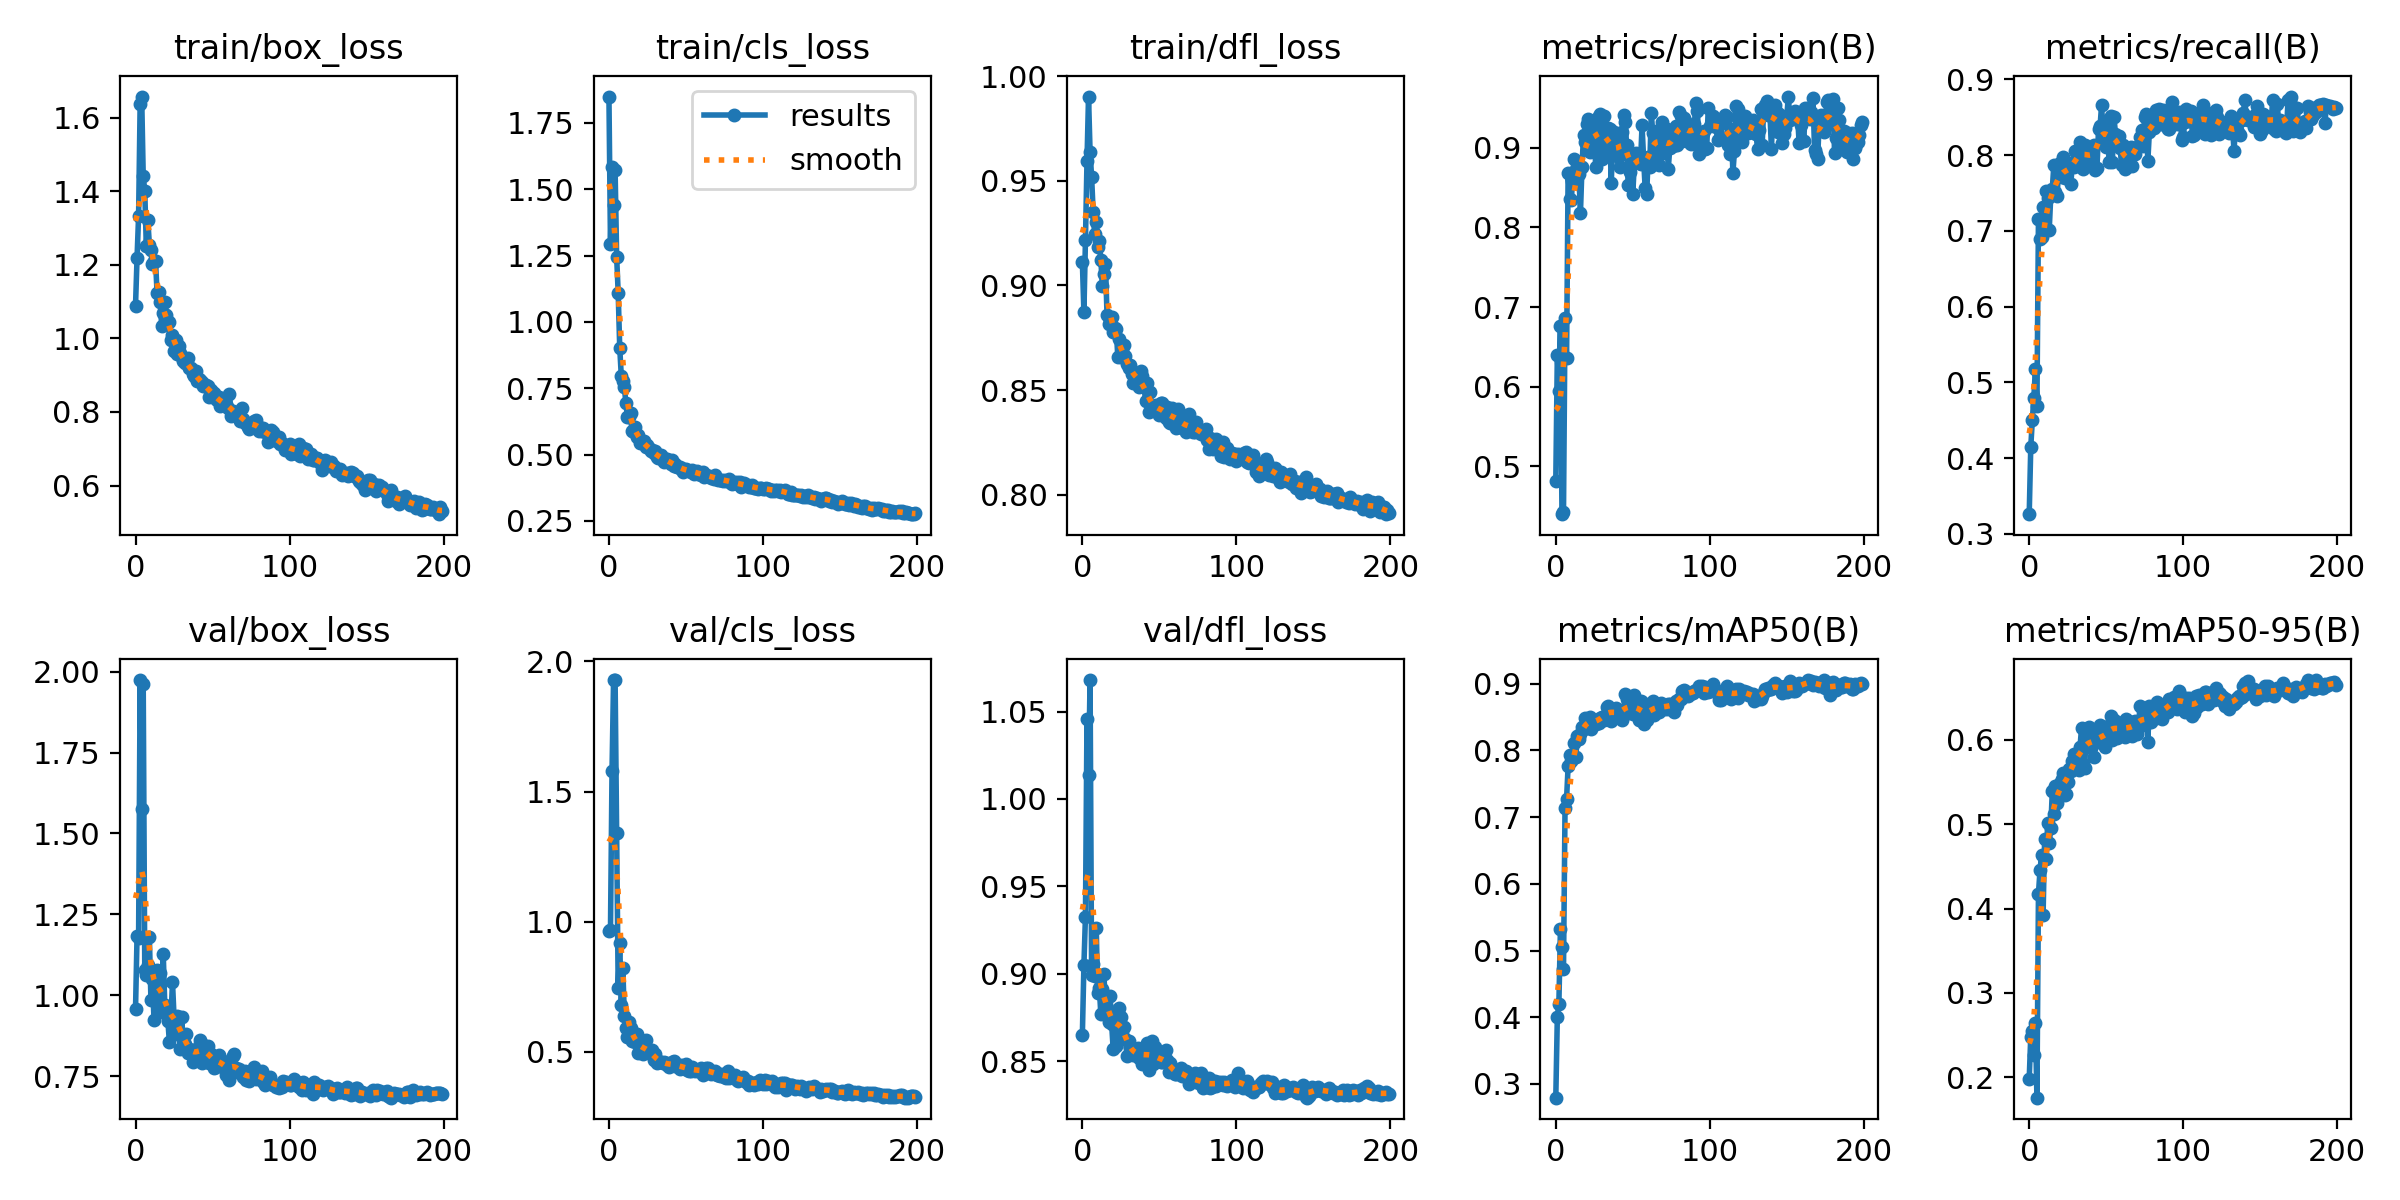

The table this chart was drawn from, first rows:
epoch, train/box_loss, train/cls_loss, train/dfl_loss, metrics/precision(B), metrics/recall(B), metrics/mAP50(B), metrics/mAP50-95(B), val/box_loss, val/cls_loss, val/dfl_loss, lr/pg0, lr/pg1, lr/pg2
0, 1.089, 1.85, 0.9112, 0.482, 0.3261, 0.2794, 0.1985, 0.9569, 0.9636, 0.8653, 0.07079, 0.003246, 0.003246
1, 1.22, 1.293, 0.8871, 0.6399, 0.4143, 0.4008, 0.2482, 1.184, 0.9697, 0.905, 0.04076, 0.006546, 0.006546
2, 1.334, 1.584, 0.9215, 0.5941, 0.4498, 0.4195, 0.2546, 1.178, 1.58, 0.9328, 0.01069, 0.009814, 0.009814
3, 1.638, 1.442, 0.9594, 0.6762, 0.4798, 0.5321, 0.2269, 1.974, 1.928, 1.046, 0.009851, 0.009851, 0.009851
4, 1.658, 1.572, 0.9903, 0.4399, 0.5172, 0.5052, 0.2648, 1.577, 1.928, 1.014, 0.009851, 0.009851, 0.009851
5, 1.441, 1.246, 0.9637, 0.4422, 0.4691, 0.4717, 0.1758, 1.961, 1.342, 1.068, 0.009802, 0.009802, 0.009802
6, 1.402, 1.11, 0.9519, 0.6856, 0.7156, 0.7141, 0.4177, 1.079, 0.7467, 0.8996, 0.009753, 0.009753, 0.009753
7, 1.252, 0.903, 0.9351, 0.6359, 0.6891, 0.7278, 0.4452, 1.063, 0.9175, 0.9055, 0.009703, 0.009703, 0.009703
8, 1.321, 0.7981, 0.9244, 0.8679, 0.6914, 0.7764, 0.4632, 1.095, 0.6794, 0.899, 0.009654, 0.009654, 0.009654
9, 1.255, 0.7792, 0.9303, 0.8354, 0.7308, 0.7936, 0.3919, 1.181, 0.8213, 0.9264, 0.009604, 0.009604, 0.009604
10, 1.241, 0.7538, 0.9185, 0.834, 0.7066, 0.7841, 0.482, 0.9867, 0.639, 0.8891, 0.009555, 0.009555, 0.009555
11, 1.202, 0.695, 0.9213, 0.8594, 0.7519, 0.7894, 0.4592, 1.051, 0.5929, 0.892, 0.009505, 0.009505, 0.009505
12, 1.211, 0.6414, 0.912, 0.8864, 0.7437, 0.8109, 0.5011, 0.9238, 0.5564, 0.8768, 0.009456, 0.009456, 0.009456
13, 1.21, 0.6419, 0.8998, 0.8736, 0.7016, 0.7902, 0.4772, 1.068, 0.6155, 0.8913, 0.009406, 0.009406, 0.009406
14, 1.124, 0.6567, 0.9056, 0.8638, 0.7466, 0.821, 0.4954, 1.079, 0.5931, 0.8997, 0.009357, 0.009357, 0.009357
15, 1.126, 0.5905, 0.9102, 0.8668, 0.7557, 0.8167, 0.5397, 0.974, 0.54, 0.8808, 0.009307, 0.009307, 0.009307
16, 1.099, 0.5863, 0.8861, 0.8176, 0.787, 0.8249, 0.5124, 1.068, 0.5648, 0.8805, 0.009258, 0.009258, 0.009258
17, 1.035, 0.6053, 0.8818, 0.876, 0.7508, 0.8355, 0.5456, 0.9489, 0.5392, 0.8727, 0.009208, 0.009208, 0.009208
18, 1.07, 0.5676, 0.8834, 0.9154, 0.7456, 0.8329, 0.525, 1.129, 0.5684, 0.8873, 0.009158, 0.009158, 0.009158
19, 1.099, 0.5735, 0.8848, 0.907, 0.7742, 0.8488, 0.5402, 0.9699, 0.4972, 0.8714, 0.009109, 0.009109, 0.009109
20, 1.064, 0.5454, 0.8779, 0.9301, 0.7897, 0.8461, 0.5493, 0.9511, 0.517, 0.857, 0.009059, 0.009059, 0.009059
21, 1.046, 0.5494, 0.8797, 0.9362, 0.7705, 0.8441, 0.5541, 0.9214, 0.5126, 0.8767, 0.00901, 0.00901, 0.00901
22, 1.046, 0.5426, 0.879, 0.8947, 0.7969, 0.85, 0.5609, 0.8555, 0.4897, 0.8588, 0.00896, 0.00896, 0.00896
23, 0.9971, 0.5494, 0.866, 0.8996, 0.7696, 0.8317, 0.5347, 0.9278, 0.5209, 0.8775, 0.008911, 0.008911, 0.008911
24, 1.01, 0.5281, 0.8745, 0.9331, 0.7724, 0.8457, 0.5354, 1.042, 0.5457, 0.8803, 0.008861, 0.008861, 0.008861
25, 0.9653, 0.5356, 0.8656, 0.9058, 0.7857, 0.8451, 0.5499, 0.9343, 0.5095, 0.8756, 0.008812, 0.008812, 0.008812
26, 0.9955, 0.524, 0.8687, 0.8761, 0.7855, 0.8403, 0.5657, 0.8795, 0.494, 0.8669, 0.008762, 0.008762, 0.008762
27, 0.9565, 0.5141, 0.8714, 0.9362, 0.7614, 0.8451, 0.5626, 0.9352, 0.4997, 0.8698, 0.008713, 0.008713, 0.008713
28, 0.9792, 0.5186, 0.8663, 0.9397, 0.789, 0.8419, 0.5745, 0.9346, 0.5075, 0.863, 0.008663, 0.008663, 0.008663
29, 0.9607, 0.5048, 0.8624, 0.9422, 0.7848, 0.849, 0.5829, 0.8353, 0.4671, 0.8528, 0.008614, 0.008614, 0.008614
30, 0.95, 0.5127, 0.8604, 0.8863, 0.8059, 0.8501, 0.5783, 0.9329, 0.4909, 0.8616, 0.008564, 0.008564, 0.008564
31, 0.9376, 0.4891, 0.8621, 0.9401, 0.7997, 0.8451, 0.5769, 0.8432, 0.4558, 0.8582, 0.008515, 0.008515, 0.008515
32, 0.9323, 0.4863, 0.8576, 0.9084, 0.7927, 0.8522, 0.5643, 0.8508, 0.4663, 0.8557, 0.008466, 0.008466, 0.008466
33, 0.9351, 0.4902, 0.8536, 0.898, 0.8166, 0.8646, 0.592, 0.8805, 0.4589, 0.8536, 0.008416, 0.008416, 0.008416
34, 0.9474, 0.4983, 0.8582, 0.9251, 0.8075, 0.8667, 0.6146, 0.8208, 0.4616, 0.8534, 0.008367, 0.008367, 0.008367
35, 0.9185, 0.4804, 0.856, 0.924, 0.7821, 0.8608, 0.5714, 0.8355, 0.4576, 0.8544, 0.008317, 0.008317, 0.008317
36, 0.9183, 0.4733, 0.8551, 0.8556, 0.8135, 0.8442, 0.5669, 0.8306, 0.4593, 0.8579, 0.008268, 0.008268, 0.008268
37, 0.903, 0.483, 0.8515, 0.9092, 0.7988, 0.8582, 0.6105, 0.7936, 0.457, 0.852, 0.008218, 0.008218, 0.008218
38, 0.897, 0.4853, 0.8591, 0.9197, 0.7989, 0.8612, 0.6068, 0.8241, 0.4495, 0.8537, 0.008169, 0.008169, 0.008169
39, 0.912, 0.4729, 0.8568, 0.8938, 0.806, 0.8631, 0.615, 0.807, 0.4411, 0.8484, 0.008119, 0.008119, 0.008119
40, 0.8853, 0.4639, 0.8523, 0.8892, 0.795, 0.8549, 0.5901, 0.8234, 0.4505, 0.8576, 0.00807, 0.00807, 0.00807
41, 0.8904, 0.4778, 0.8449, 0.8898, 0.7872, 0.8518, 0.5933, 0.8451, 0.4607, 0.854, 0.00802, 0.00802, 0.00802
42, 0.8876, 0.4552, 0.8532, 0.876, 0.8133, 0.8555, 0.5799, 0.8633, 0.4636, 0.8602, 0.007971, 0.007971, 0.007971
43, 0.8805, 0.4639, 0.8395, 0.9198, 0.7805, 0.8461, 0.6005, 0.7904, 0.4445, 0.8451, 0.007921, 0.007921, 0.007921
44, 0.8694, 0.4543, 0.849, 0.9414, 0.7834, 0.8558, 0.6016, 0.8457, 0.4504, 0.8521, 0.007872, 0.007872, 0.007872
45, 0.8719, 0.4547, 0.8415, 0.9325, 0.8337, 0.8843, 0.6109, 0.8422, 0.448, 0.8619, 0.007822, 0.007822, 0.007822
46, 0.8746, 0.4518, 0.8404, 0.9035, 0.8379, 0.8774, 0.6178, 0.821, 0.4322, 0.8483, 0.007772, 0.007772, 0.007772
47, 0.8696, 0.4453, 0.842, 0.8527, 0.8663, 0.8563, 0.5963, 0.8428, 0.4496, 0.8584, 0.007723, 0.007723, 0.007723
48, 0.84, 0.4361, 0.8428, 0.8696, 0.822, 0.867, 0.6012, 0.7915, 0.4379, 0.8498, 0.007673, 0.007673, 0.007673
49, 0.8604, 0.4463, 0.8398, 0.8827, 0.8347, 0.8603, 0.5921, 0.8196, 0.4394, 0.8521, 0.007624, 0.007624, 0.007624
50, 0.8525, 0.4459, 0.8383, 0.8423, 0.8102, 0.8553, 0.6054, 0.8138, 0.4514, 0.8508, 0.007574, 0.007574, 0.007574
51, 0.8515, 0.4414, 0.8438, 0.8814, 0.8467, 0.8825, 0.6162, 0.7761, 0.4309, 0.8496, 0.007525, 0.007525, 0.007525
52, 0.8351, 0.4385, 0.8438, 0.8932, 0.7914, 0.8589, 0.6062, 0.7777, 0.4281, 0.8497, 0.007476, 0.007476, 0.007476
53, 0.8314, 0.4345, 0.8392, 0.8927, 0.852, 0.8725, 0.6288, 0.7908, 0.4268, 0.8523, 0.007426, 0.007426, 0.007426
54, 0.841, 0.4437, 0.8367, 0.881, 0.791, 0.8458, 0.6004, 0.8173, 0.4416, 0.8567, 0.007377, 0.007377, 0.007377
55, 0.8163, 0.4284, 0.8419, 0.8802, 0.8507, 0.8736, 0.6234, 0.8018, 0.4312, 0.8505, 0.007327, 0.007327, 0.007327
56, 0.8292, 0.4327, 0.8349, 0.928, 0.828, 0.8734, 0.6224, 0.7973, 0.4269, 0.8438, 0.007278, 0.007278, 0.007278
57, 0.8345, 0.4393, 0.8341, 0.8865, 0.8141, 0.8394, 0.6018, 0.7961, 0.4308, 0.8491, 0.007228, 0.007228, 0.007228
58, 0.8151, 0.4263, 0.8416, 0.85, 0.8249, 0.8522, 0.617, 0.7804, 0.4258, 0.845, 0.007178, 0.007178, 0.007178
59, 0.8229, 0.4254, 0.8383, 0.8423, 0.8088, 0.8459, 0.607, 0.7551, 0.4262, 0.8439, 0.007129, 0.007129, 0.007129
... 140 more rows
